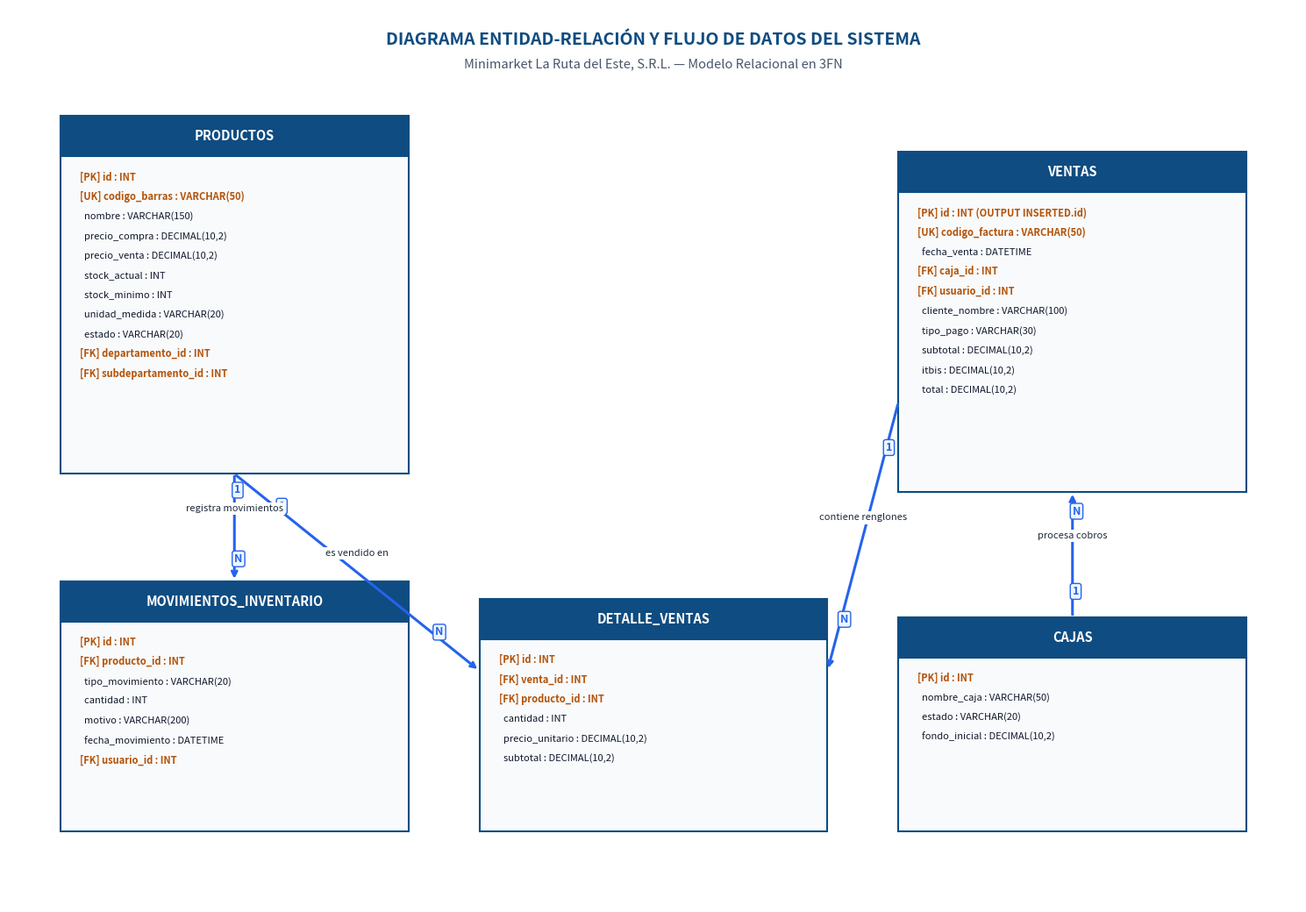

Python code for this plot:
import matplotlib.pyplot as plt
import matplotlib.patches as patches
import os
import shutil

def draw_er_diagram_clean():
    fig, ax = plt.subplots(figsize=(15, 10.5), dpi=300)
    ax.set_xlim(0, 100)
    ax.set_ylim(0, 100)
    ax.axis('off')
    fig.patch.set_facecolor('#FFFFFF')

    # Color Palette
    primary_color = '#0F4C81' # Deep Royal Blue Header
    secondary_color = '#1E293B' # Slate Dark
    bg_card = '#F8FAFC'
    border_color = '#0F4C81'
    line_color = '#2563EB' # Bright Blue
    text_white = '#FFFFFF'
    text_dark = '#0F172A'
    pk_color = '#B45309' # Amber/Gold for PK/FK

    # Title Banner
    ax.text(50, 96.5, "DIAGRAMA ENTIDAD-RELACIÓN Y FLUJO DE DATOS DEL SISTEMA", 
            fontsize=14, fontweight='bold', ha='center', va='center', color=primary_color)
    ax.text(50, 93.8, "Minimarket La Ruta del Este, S.R.L. — Modelo Relacional en 3FN", 
            fontsize=10.5, fontstyle='italic', ha='center', va='center', color='#475569')

    def draw_entity(x, y, w, h, title, fields):
        # Header Box
        hdr_rect = patches.FancyBboxPatch((x, y + h - 4.5), w, 4.5, boxstyle="square,pad=0",
                                          ec=border_color, fc=primary_color, lw=1.5)
        ax.add_patch(hdr_rect)
        ax.text(x + w/2, y + h - 2.25, title, fontsize=10.5, fontweight='bold', 
                ha='center', va='center', color=text_white)

        # Body Box
        body_rect = patches.FancyBboxPatch((x, y), w, h - 4.5, boxstyle="square,pad=0",
                                           ec=border_color, fc=bg_card, lw=1.5)
        ax.add_patch(body_rect)

        # Fields Text
        fy = y + h - 6.8
        for field in fields:
            is_pk = "[PK]" in field or "[FK]" in field or "[UK]" in field
            f_color = pk_color if is_pk else text_dark
            f_weight = 'bold' if is_pk else 'normal'
            ax.text(x + 1.5, fy, field, fontsize=8, fontweight=f_weight, color=f_color, va='center')
            fy -= 2.2

    # 1. PRODUCTOS
    draw_entity(4, 48, 27, 40, "PRODUCTOS", [
        "[PK] id : INT",
        "[UK] codigo_barras : VARCHAR(50)",
        "  nombre : VARCHAR(150)",
        "  precio_compra : DECIMAL(10,2)",
        "  precio_venta : DECIMAL(10,2)",
        "  stock_actual : INT",
        "  stock_minimo : INT",
        "  unidad_medida : VARCHAR(20)",
        "  estado : VARCHAR(20)",
        "[FK] departamento_id : INT",
        "[FK] subdepartamento_id : INT"
    ])

    # 2. DETALLE_VENTAS
    draw_entity(36.5, 8, 27, 26, "DETALLE_VENTAS", [
        "[PK] id : INT",
        "[FK] venta_id : INT",
        "[FK] producto_id : INT",
        "  cantidad : INT",
        "  precio_unitario : DECIMAL(10,2)",
        "  subtotal : DECIMAL(10,2)"
    ])

    # 3. VENTAS
    draw_entity(69, 46, 27, 38, "VENTAS", [
        "[PK] id : INT (OUTPUT INSERTED.id)",
        "[UK] codigo_factura : VARCHAR(50)",
        "  fecha_venta : DATETIME",
        "[FK] caja_id : INT",
        "[FK] usuario_id : INT",
        "  cliente_nombre : VARCHAR(100)",
        "  tipo_pago : VARCHAR(30)",
        "  subtotal : DECIMAL(10,2)",
        "  itbis : DECIMAL(10,2)",
        "  total : DECIMAL(10,2)"
    ])

    # 4. MOVIMIENTOS_INVENTARIO
    draw_entity(4, 8, 27, 28, "MOVIMIENTOS_INVENTARIO", [
        "[PK] id : INT",
        "[FK] producto_id : INT",
        "  tipo_movimiento : VARCHAR(20)",
        "  cantidad : INT",
        "  motivo : VARCHAR(200)",
        "  fecha_movimiento : DATETIME",
        "[FK] usuario_id : INT"
    ])

    # 5. CAJAS
    draw_entity(69, 8, 27, 24, "CAJAS", [
        "[PK] id : INT",
        "  nombre_caja : VARCHAR(50)",
        "  estado : VARCHAR(20)",
        "  fondo_inicial : DECIMAL(10,2)"
    ])

    # Connectors & Flow Logic
    def draw_flow_link(x1, y1, x2, y2, card1, card2, label):
        ax.annotate('', xy=(x2, y2), xytext=(x1, y1),
                    arrowprops=dict(arrowstyle="->", color=line_color, lw=2.2, ls='-'))
        mid_x = (x1 + x2) / 2
        mid_y = (y1 + y2) / 2
        ax.text(x1 + (x2-x1)*0.18, y1 + (y2-y1)*0.18, card1, fontsize=9, fontweight='bold', color=line_color, bbox=dict(boxstyle="round,pad=0.2", fc="#EFF6FF", ec=line_color, lw=1))
        ax.text(x1 + (x2-x1)*0.82, y1 + (y2-y1)*0.82, card2, fontsize=9, fontweight='bold', color=line_color, bbox=dict(boxstyle="round,pad=0.2", fc="#EFF6FF", ec=line_color, lw=1))
        ax.text(mid_x, mid_y + 1.8, label, fontsize=8, fontstyle='italic', ha='center', color='#1E293B', bbox=dict(boxstyle="square,pad=0.2", fc="#FFFFFF", ec="none"))

    # Connections
    draw_flow_link(17.5, 48, 36.5, 26, "1", "N", "es vendido en")
    draw_flow_link(69, 56, 63.5, 26, "1", "N", "contiene renglones")
    draw_flow_link(17.5, 48, 17.5, 36, "1", "N", "registra movimientos")
    draw_flow_link(82.5, 32, 82.5, 46, "1", "N", "procesa cobros")

    # Save PNG
    img_path = "diagrama_er_flujo.png"
    plt.tight_layout()
    plt.savefig(img_path, dpi=300, bbox_inches='tight')
    plt.close()
    print(f"Clean E-R Diagram Flowchart image generated: {img_path}")

    # Copy to Artifacts folder
    artifact_dir = r"C:\Users\Adan\.gemini\antigravity\brain\b9fa430f-b95a-4f53-a66e-abcf647967d2"
    if os.path.exists(artifact_dir):
        art_img = os.path.join(artifact_dir, img_path)
        shutil.copy(img_path, art_img)
        print(f"Copied clean image to artifacts: {art_img}")

if __name__ == "__main__":
    draw_er_diagram_clean()
